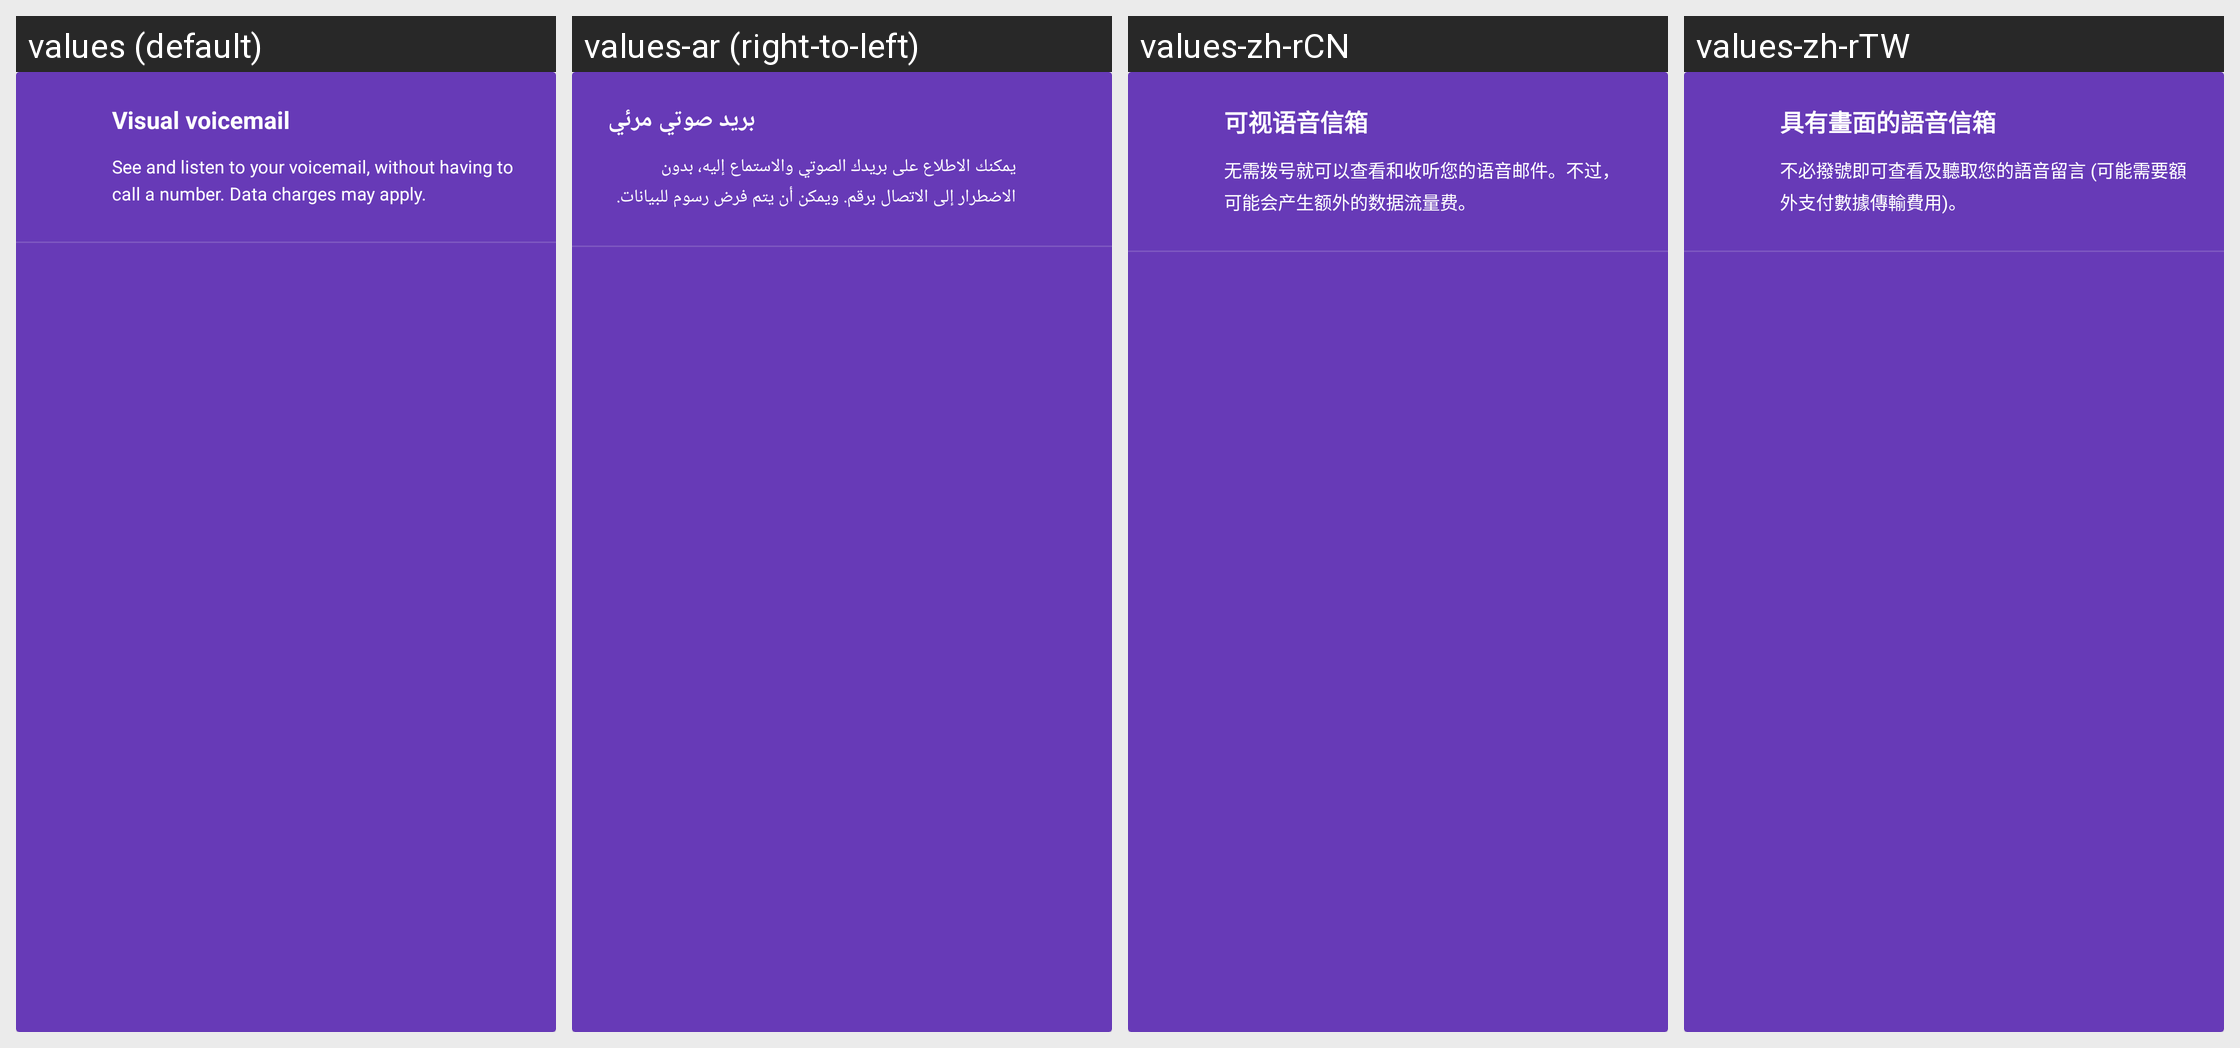

The same Android screen rendered under several of its app's locales, left to right. List the strings drawn on it with the default value and each locale's translation.
Android screen res/layout/voicemail_promo_card.xml rendered under 4 locales, left to right: values (default), values-ar (right-to-left), values-zh-rCN, values-zh-rTW. Device: Nexus 5 (rendered at 1080×1920; each locale shown at half size, 540×960, under a caption strip naming it); theme Theme.MaterialComponents.DayNight.NoActionBar.
Other locales in the repository, not shown: values-ar-rEG, values-bn, values-bn-rBD, values-ca, values-cs, values-da, values-de, values-de-rDE, values-el, values-en-rGB, values-en-rIN, values-en-rUS, values-es, values-es-rES, values-fa, values-fa-rIR, values-fi, values-fr, values-fr-rCA, values-fr-rFR, values-gu-rIN, values-hi, values-hi-rIN, values-hr, values-hu, values-it, values-it-rIT, values-iw, values-ja, values-kn, values-kn-rIN, values-ko, values-ko-rKR, values-mr, values-mr-rIN, values-ms-rMY, values-nb, values-nl, values-pa-rIN, values-pl, values-pl-rPL, values-pt, values-pt-rPT, values-ro, values-ro-rRO, values-ru, values-ru-rRU, values-sk, values-sk-rSK, values-sl, values-sl-rSI, values-sv, values-ta-rIN, values-te, values-te-rIN, values-th, values-th-rTH, values-tl, values-tl-rPH, values-tr, values-tr-rTR, values-uk, values-uk-rUA, values-vi, values-vi-rVN, values-zh, values-zh-rHK.
Strings drawn on this screen, with the default value and each locale's value (text and hints the layout hard-codes, and strings that could not be matched under every locale, appear in the picture but are not listed):

visual_voicemail_title
  values: Visual voicemail
  values-ar: بريد صوتي مرئي
  values-zh-rCN: 可视语音信箱
  values-zh-rTW: 具有畫面的語音信箱

visual_voicemail_text
  values: See and listen to your voicemail, without having to call a number. Data charges may apply.
  values-ar: يمكنك الاطلاع على بريدك الصوتي والاستماع إليه، بدون الاضطرار إلى الاتصال برقم. ويمكن أن يتم فرض رسوم للبيانات.
  values-zh-rCN: 无需拨号就可以查看和收听您的语音邮件。不过，可能会产生额外的数据流量费。
  values-zh-rTW: 不必撥號即可查看及聽取您的語音留言 (可能需要額外支付數據傳輸費用)。
